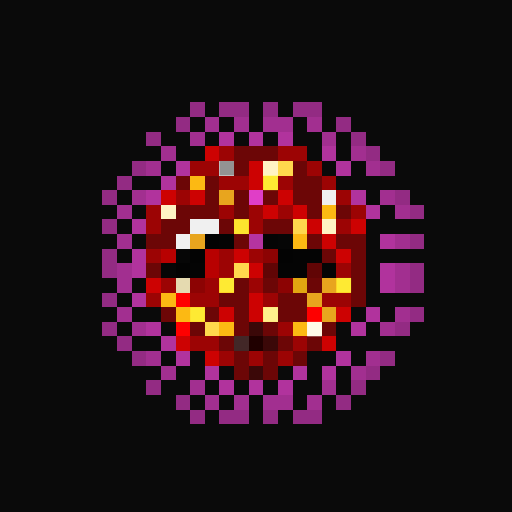
t = 0.00 s
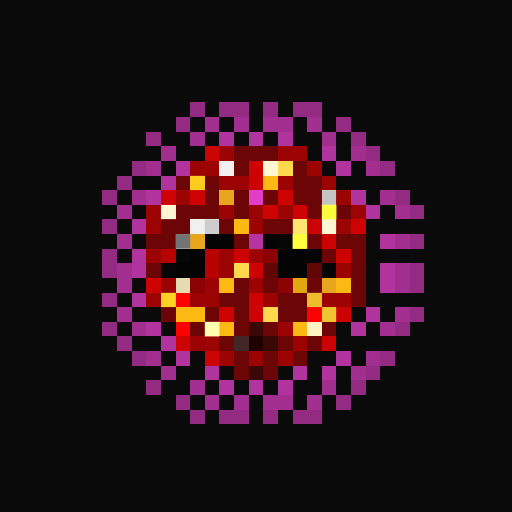
t = 1.06 s
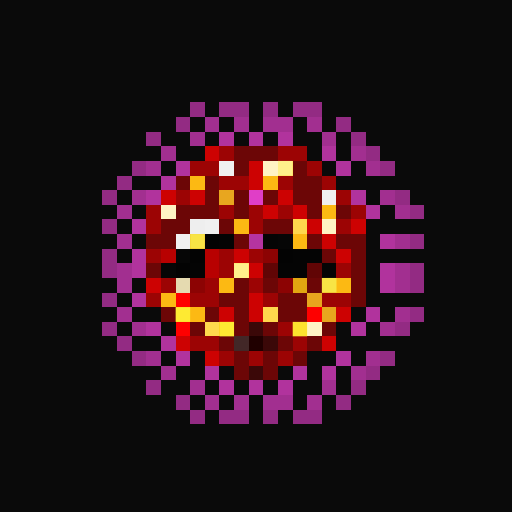
t = 2.13 s
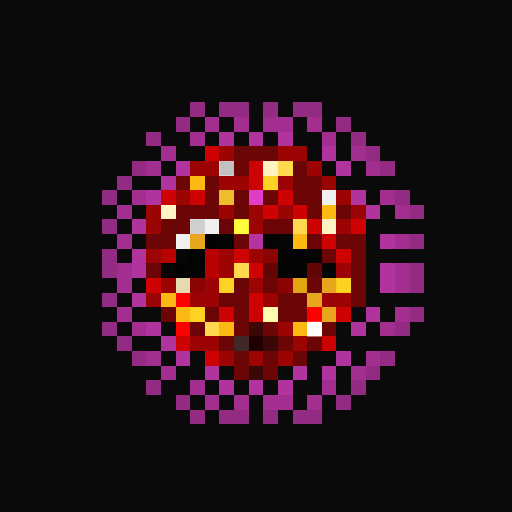
t = 3.19 s
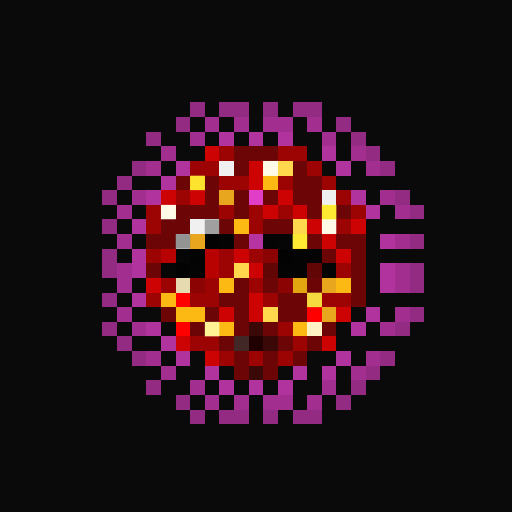
t = 4.25 s
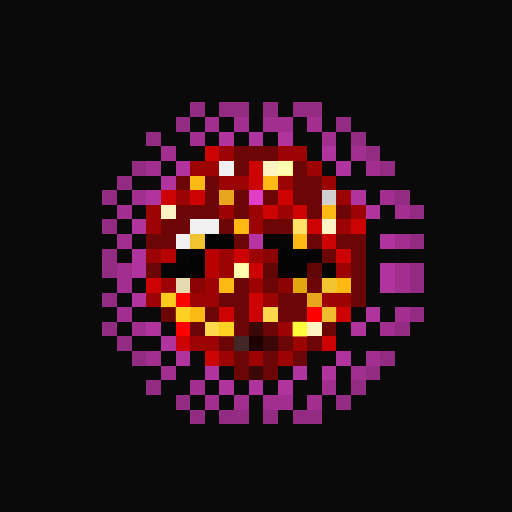
t = 5.32 s

The animated SVG that drew these frames (rendered in a browser with its animation timeline set to each time). Animation: 1 CSS @keyframes rule; one cycle of 6.38 s, repeats indefinitely.

<svg viewBox="0 0 35 35" shape-rendering="crispEdges" xmlns="http://www.w3.org/2000/svg"><style>@keyframes pop{0%,100%{opacity:0}18%{opacity:1}36%{opacity:0}}.a00{animation:pop 3.4s linear 0.00s infinite}.a01{animation:pop 3.4s linear -0.43s infinite}.a02{animation:pop 3.4s linear -0.85s infinite}.a03{animation:pop 3.4s linear -1.28s infinite}.a04{animation:pop 3.4s linear -1.70s infinite}.a05{animation:pop 3.4s linear -2.13s infinite}.a06{animation:pop 3.4s linear -2.55s infinite}.a07{animation:pop 3.4s linear -2.98s infinite}</style><rect width="35" height="35" fill="#0a0a0a"/><path fill="#932b83" d="M13 7h1v1H13zM15 7h2v1H15zM18 7h1v1H18zM20 7h2v1H20zM12 8h1v1H12zM23 8h1v1H23zM10 9h1v1H10zM24 9h1v1H24zM25 10h1v1H25zM9 11h1v1H9zM26 11h1v1H26zM8 12h1v1H8zM7 13h1v1H7zM27 13h1v1H27zM28 14h1v1H28zM7 15h1v1H7zM28 16h1v1H28zM7 17h1v1H7zM7 18h1v1H7zM28 18h1v1H28zM28 19h1v1H28zM7 20h1v1H7zM28 21h1v1H28zM7 22h1v1H7zM27 22h1v1H27zM8 23h1v1H8zM9 24h1v1H9zM26 24h1v1H26zM25 25h1v1H25zM10 26h1v1H10zM24 26h1v1H24zM12 27h1v1H12zM23 27h1v1H23zM13 28h1v1H13zM15 28h2v1H15zM18 28h1v1H18zM20 28h2v1H20z"/><path fill="#a22f90" d="M14 8h1v1H14zM16 8h1v1H16zM18 8h2v1H18zM21 8h1v1H21zM13 9h1v1H13zM22 9h1v1H22zM11 10h1v1H11zM24 10h1v1H24zM10 11h1v1H10zM25 11h1v1H25zM9 13h1v1H9zM26 13h1v1H26zM8 14h1v1H8zM27 14h1v1H27zM8 16h1v1H8zM27 16h1v1H27zM8 18h1v1H8zM27 18h1v1H27zM8 19h1v1H8zM27 19h1v1H27zM8 21h1v1H8zM27 21h1v1H27zM9 22h1v1H9zM26 22h1v1H26zM10 24h1v1H10zM25 24h1v1H25zM11 25h1v1H11zM24 25h1v1H24zM13 26h1v1H13zM22 26h1v1H22zM14 27h1v1H14zM16 27h1v1H16zM18 27h2v1H18zM21 27h1v1H21z"/><path fill="#b1339d" d="M15 9h1v1H15zM17 9h1v1H17zM19 9h1v1H19zM22 10h1v1H22zM12 11h1v1H12zM23 11h1v1H23zM11 12h1v1H11zM10 13h1v1H10zM24 13h1v1H24zM25 14h1v1H25zM9 15h1v1H9zM26 16h1v1H26zM9 17h1v1H9zM9 18h1v1H9zM26 18h1v1H26zM26 19h1v1H26zM9 20h1v1H9zM25 21h1v1H25zM10 22h1v1H10zM24 22h1v1H24zM11 23h1v1H11zM12 24h1v1H12zM23 24h1v1H23zM14 25h1v1H14zM20 25h1v1H20zM22 25h1v1H22zM15 26h1v1H15zM17 26h1v1H17zM19 26h1v1H19z"/><path fill="#cd0202" d="M14 10h1v1H14zM17 11h1v1H17zM17 12h1v1H17zM11 13h1v1H11zM13 13h1v1H13zM19 13h1v1H19zM18 14h1v1H18zM20 14h1v1H20zM21 15h1v1H21zM24 15h1v1H24zM22 16h1v1H22zM16 17h1v1H16zM23 17h1v1H23zM17 18h1v1H17zM10 19h1v1H10zM17 20h1v1H17zM15 21h1v1H15zM17 21h1v1H17zM23 21h1v1H23zM12 23h1v1H12zM22 23h1v1H22zM14 24h1v1H14z"/><path fill="#9c0404" d="M15 10h1v1H15zM19 10h2v1H19zM13 11h2v1H13zM21 11h1v1H21zM15 12h2v1H15zM19 12h1v1H19zM22 12h1v1H22zM12 13h1v1H12zM23 13h1v1H23zM10 14h1v1H10zM15 14h1v1H15zM17 14h1v1H17zM19 14h1v1H19zM24 14h1v1H24zM10 15h1v1H10zM17 15h1v1H17zM23 15h1v1H23zM10 17h1v1H10zM15 17h1v1H15zM17 17h1v1H17zM15 18h1v1H15zM23 18h1v1H23zM11 19h1v1H11zM14 19h1v1H14zM17 19h1v1H17zM10 20h1v1H10zM13 20h2v1H13zM18 20h1v1H18zM22 20h2v1H22zM19 22h1v1H19zM13 23h2v1H13zM20 23h1v1H20zM15 24h1v1H15zM17 24h1v1H17zM19 24h1v1H19z"/><path fill="#6c0606" d="M16 10h3v1H16zM16 11h1v1H16zM20 11h1v1H20zM12 12h1v1H12zM14 12h1v1H14zM20 12h2v1H20zM14 13h1v1H14zM16 13h1v1H16zM18 13h1v1H18zM20 13h2v1H20zM12 14h3v1H12zM16 14h1v1H16zM21 14h1v1H21zM23 14h1v1H23zM11 15h2v1H11zM15 15h1v1H15zM18 15h2v1H18zM10 16h2v1H10zM16 16h1v1H16zM21 16h1v1H21zM23 16h2v1H23zM22 17h1v1H22zM24 17h1v1H24zM10 18h1v1H10zM24 18h1v1H24zM16 19h1v1H16zM18 19h1v1H18zM21 19h1v1H21zM24 19h1v1H24zM15 20h2v1H15zM19 20h2v1H19zM24 20h1v1H24zM11 21h1v1H11zM14 21h1v1H14zM16 21h1v1H16zM19 21h2v1H19zM13 22h1v1H13zM16 22h1v1H16zM18 22h1v1H18zM22 22h1v1H22zM15 23h1v1H15zM19 23h1v1H19zM21 23h1v1H21zM16 24h1v1H16zM18 24h1v1H18zM20 24h1v1H20zM16 25h1v1H16zM18 25h1v1H18z"/><path fill="#f0f0f0" d="M15 11h1v1H15zM22 13h1v1H22zM13 15h2v1H13zM12 16h1v1H12z"/><path fill="#fff3c4" d="M18 11h1v1H18zM11 14h1v1H11zM22 15h1v1H22zM21 22h1v1H21z"/><path fill="#ffd84d" d="M19 11h1v1H19zM20 15h1v1H20zM16 18h1v1H16zM18 21h1v1H18zM14 22h1v1H14z"/><path fill="#fcb913" d="M13 12h1v1H13zM18 12h1v1H18zM22 14h1v1H22zM16 15h1v1H16zM20 16h1v1H20zM15 19h1v1H15zM23 19h1v1H23zM11 20h1v1H11zM12 21h2v1H12zM15 22h1v1H15zM20 22h1v1H20z"/><path fill="#e8a51e" d="M15 13h1v1H15zM13 16h1v1H13zM22 19h1v1H22zM21 20h1v1H21zM22 21h1v1H22z"/><path fill="#e03ec7" d="M17 13h1v1H17z"/><path fill="#030303" d="M14 16h1v1H14zM13 17h1v1H13zM19 17h1v1H19zM12 18h1v1H12z"/><path fill="#040404" d="M15 16h1v1H15zM20 17h2v1H20zM13 18h1v1H13zM19 18h2v1H19z"/><path fill="#b534a1" d="M17 16h1v1H17z"/><path fill="#050505" d="M18 16h1v1H18zM22 18h1v1H22z"/><path fill="#060606" d="M19 16h1v1H19zM12 17h1v1H12zM11 18h1v1H11z"/><path fill="#b80101" d="M11 17h1v1H11zM14 17h1v1H14zM14 18h1v1H14z"/><path fill="#8c0303" d="M18 17h1v1H18zM13 19h1v1H13zM19 19h1v1H19z"/><path fill="#610505" d="M18 18h1v1H18zM21 18h1v1H21z"/><path fill="#e5dab0" d="M12 19h1v1H12z"/><path fill="#e2a611" d="M20 19h1v1H20z"/><path fill="#fe0000" d="M12 20h1v1H12zM21 21h1v1H21zM12 22h1v1H12z"/><path fill="#3b0808" d="M17 22h1v1H17zM18 23h1v1H18zM17 25h1v1H17z"/><path fill="#422727" d="M16 23h1v1H16z"/><path fill="#200000" d="M17 23h1v1H17z"/><g fill="#6d6d6d"><rect x="15" y="11" width="1" height="1" class="a01"/><rect x="22" y="13" width="1" height="1" class="a06"/><rect x="13" y="15" width="1" height="1" class="a03"/><rect x="14" y="15" width="1" height="1" class="a00"/><rect x="12" y="16" width="1" height="1" class="a07"/></g><g fill="#ffffff"><rect x="18" y="11" width="1" height="1" class="a00"/><rect x="11" y="14" width="1" height="1" class="a00"/><rect x="22" y="15" width="1" height="1" class="a00"/><rect x="21" y="22" width="1" height="1" class="a02"/></g><g fill="#ffffb4"><rect x="19" y="11" width="1" height="1" class="a05"/><rect x="20" y="15" width="1" height="1" class="a06"/><rect x="16" y="18" width="1" height="1" class="a05"/><rect x="18" y="21" width="1" height="1" class="a02"/><rect x="14" y="22" width="1" height="1" class="a07"/></g><g fill="#ffff40"><rect x="13" y="12" width="1" height="1" class="a00"/><rect x="18" y="12" width="1" height="1" class="a01"/><rect x="22" y="14" width="1" height="1" class="a07"/><rect x="16" y="15" width="1" height="1" class="a02"/><rect x="20" y="16" width="1" height="1" class="a07"/><rect x="15" y="19" width="1" height="1" class="a01"/><rect x="23" y="19" width="1" height="1" class="a01"/><rect x="11" y="20" width="1" height="1" class="a06"/><rect x="12" y="21" width="1" height="1" class="a04"/><rect x="13" y="21" width="1" height="1" class="a01"/><rect x="15" y="22" width="1" height="1" class="a04"/><rect x="20" y="22" width="1" height="1" class="a05"/></g><g fill="#ffff56"><rect x="15" y="13" width="1" height="1" class="a03"/><rect x="13" y="16" width="1" height="1" class="a04"/><rect x="22" y="19" width="1" height="1" class="a04"/><rect x="21" y="20" width="1" height="1" class="a00"/><rect x="22" y="21" width="1" height="1" class="a06"/></g></svg>
